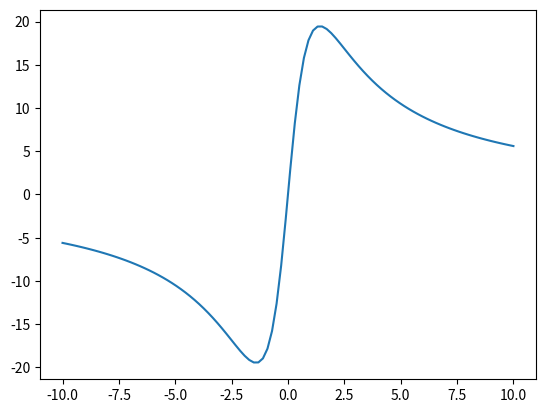

The matplotlib source for this figure:
#%matplotlib inline  # for IPython notebook

import numpy as np
import matplotlib.pyplot as plt

w=np.linspace(-10, 10, 100)
a = np.ones((1,100),float)

nom = 1j*w+a[0]
denom =1j*w+2*a[0]
h=nom/denom

ang = np.angle(h, deg=True)

#for debug
#print(w)
#print(nom)
#print(denom)
#print(h)
#print(ang)

plt.figure()
plt.plot(w,ang)
